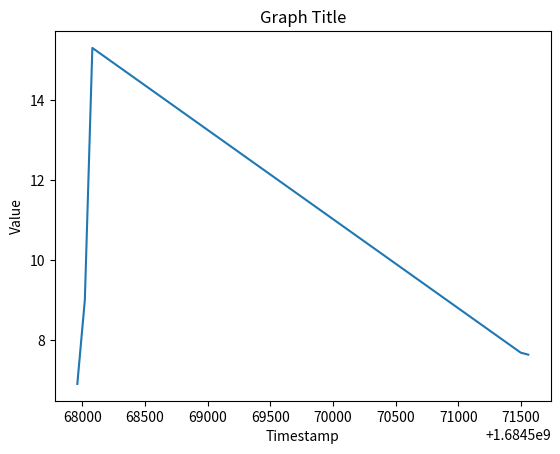

The script that saved this image:
import matplotlib.pyplot as plt

def plot_graph(data, filename):
    timestamps = [d[0] for d in data]
    values = [float(d[1]) for d in data]

    plt.plot(timestamps, values)
    plt.xlabel("Timestamp")
    plt.ylabel("Value")
    plt.title("Graph Title")
    
    # Save the graph as a PNG file
    plt.savefig(filename)
    
    # Display the graph (optional)
    plt.show()

# Example usage
data = [
    [1684567958.992, "6.899999999974767"],
    [1684568018.992, "9.000000000014552"],
    [1684568078.992, "15.31666666662204"],
    # ... rest of the data ...
    [1684571498.992, "7.683333333358561"],
    [1684571558.992, "7.633333333336239"]
]

filename = "output.png"

plot_graph(data, filename)

